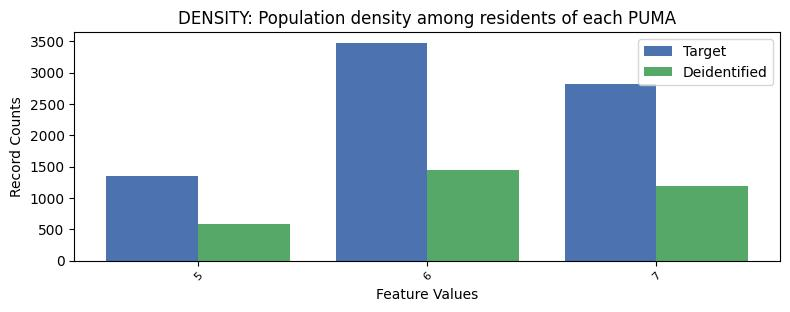

The data file committed next to this chart (first rows):
, DENSITY, count_target, count_deidentified
0, 6, 3475, 1442
1, 7, 2812, 1195
2, 5, 1347, 579
